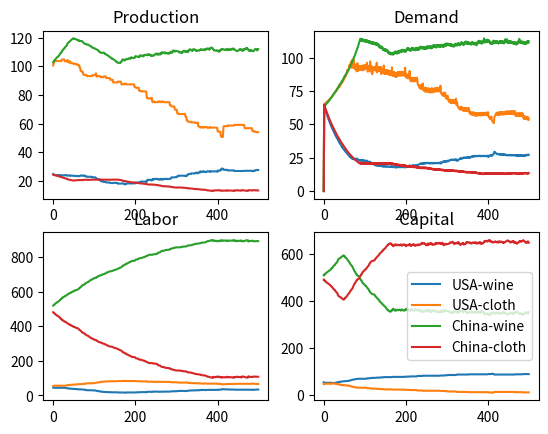

Generate this figure with matplotlib:
import numpy as np
import random

np.random.seed(1)

# Functions
def production_function(A, L, K, alpha, beta):
    return  A * (L**(alpha)) * (K**(beta))

# Constants
iterations = 500
n_countries = 2
countries = ['USA', 'China']
products= ['wine', 'cloth']
n_products = 2
alpha = 0.5  # output elasticity of labor
beta = 0.5  # output elasticity of capital
A = np.array([[0.5, 2],
              [0.2, 0.05]])  # Total Factor Productivity

# Number of citizens in each nation
citizens_per_nation = [100, 1000]

# Initialize prices for each good in each nation
prices = np.ones((n_countries, n_products))

# Initialize industry choices for labor and capital for each citizen in each nation
labor_choices = [np.zeros(citizens, dtype=int) for citizens in citizens_per_nation]
capital_choices = [np.zeros(citizens, dtype=int) for citizens in citizens_per_nation]
income = [np.zeros(citizens) for citizens in citizens_per_nation]
total_income = np.zeros(n_countries)

for nation in range(n_countries):
    labor_choices[nation] = np.random.choice(range(n_products), citizens_per_nation[nation])
    capital_choices[nation] = np.random.choice(range(n_products), citizens_per_nation[nation])

# Nation-level
# Calculate wages and returns to capital for each industry in each nation
L = np.zeros((n_countries, n_products))
K = np.zeros((n_countries, n_products))
Q = np.zeros((n_countries, n_products))
W = np.zeros((n_countries, n_products))
R = np.zeros((n_countries, n_products))
D = np.zeros((n_countries, n_products))
Tr = np.zeros((n_countries, n_products))
labor = np.zeros((n_countries, n_products,iterations))
capital = np.zeros((n_countries, n_products,iterations))
production = np.zeros((n_countries, n_products,iterations))
demand = np.zeros((n_countries, n_products,iterations))

for t in range(iterations):
    total_income = np.zeros(n_countries)
    for nation in range(n_countries):
        # Citizen update
        # Re-assess labor and capital choices
        # Citizens decide whether to change their job or investment based on probability P
        max_wage_industry = np.argmax(W[nation,:])
        max_return_industry = np.argmax(R[nation,:])

        event_occurs = np.random.binomial(1, 0.004, size=citizens_per_nation[nation])
        max_wage_industry = np.argmax(W[nation,:])
        max_return_industry = np.argmax(R[nation,:])
        
        should_change_labor = (event_occurs==1) * (W[nation, labor_choices[nation]]< W[nation, max_wage_industry])
        should_change_capital = (event_occurs==1) * (R[nation, capital_choices[nation]]<R[nation, max_return_industry])
        
        labor_choices[nation][should_change_labor==1] = max_wage_industry
        capital_choices[nation][should_change_capital==1] = max_return_industry
        income[nation] = W[nation, labor_choices[nation]] + R[nation, capital_choices[nation]]

        # Calculate labor, capital, production, wages, and returns for each industry in each nation
        for industry in range(n_products):
            L[nation,industry] = np.sum(labor_choices[nation] == industry)
            K[nation,industry] = np.sum(capital_choices[nation] == industry)
            Q[nation,industry] = production_function(A[nation,industry], L[nation,industry], K[nation,industry],alpha, beta)
            W[nation, industry] = production_function(A[nation,industry], L[nation,industry]+1, K[nation,industry],alpha, beta)-production_function(A[nation,industry], L[nation,industry], K[nation,industry],alpha, beta)
            R[nation, industry] = (Q[nation,industry]*prices[nation, industry] - W[nation, industry]*L[nation,industry])/K[nation,industry]
            labor[nation,industry,t] = L[nation,industry]
            capital[nation,industry,t] = K[nation,industry]
            production[nation,industry,t] = Q[nation,industry]
            # total_income[nation] = total_income[nation] + W[nation, industry]*L[nation,industry] + R[nation, industry]*K[nation,industry]   

    # Citizen-Income, and Citizen-Consumption
    for nation in range(n_countries):
        for industry in range(n_products):
            D[nation,industry] = sum(income[nation])/(n_products*prices[nation,industry])
            demand[nation,industry,t] = D[nation,industry]
            if industry>0 and (D[nation,industry] > Q[nation,industry]):
                prices[nation,industry] = prices[nation,industry]*1.02

            elif industry>0 and (D[nation,industry] < Q[nation,industry]):
                prices[nation,industry] = prices[nation,industry]*0.98
            
    
# Plot the results
import matplotlib.pyplot as plt
variables = ['production', 'demand', 'traded', 'labor', 'capital', 'wages', 'prices', 'ROI', 'MRS']
fig,ax = plt.subplots(2,2)
for nation in range(n_countries):
    for industry in range(n_products):
        ax[0,0].plot(range(iterations), production[nation, industry,:], label='{}-{}'.format(countries[nation], products[industry]))
        ax[0,0].set_title('Production')
        ax[0,1].plot(range(iterations), demand[nation, industry,:], label='{}-{}'.format(countries[nation], products[industry]))
        ax[0,1].set_title('Demand')
        ax[1,0].plot(range(iterations), labor[nation, industry,:], label='{}-{}'.format(countries[nation], products[industry]))
        ax[1,0].set_title('Labor')
        ax[1,1].plot(range(iterations), capital[nation, industry,:], label='{}-{}'.format(countries[nation], products[industry]))
        ax[1,1].set_title('Capital')
plt.legend()
plt.show()
